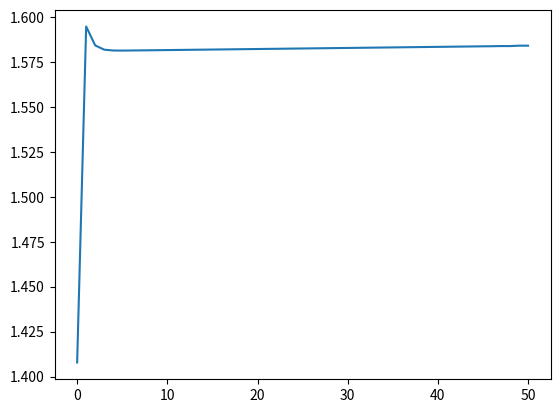

This figure's Python source:
import numpy as np
import scipy.optimize as opt

# define parameters
alpha = 0.3
A = 1
delta_annual = 0.05
# supposing a model period represents 20 years
delta = 1 - ((1 - delta_annual) ** 20)
beta_annual = 0.96
beta = beta_annual ** 20  # supposing a model period represents 20 years
sigma = 2.0
nvec = np.array([1.0, 1.0, 0.2])


def get_K(bvec):
    '''
    Compute the aggregate capital stock
    '''
    K = bvec.sum()
    return K


def get_L(nvec):
    '''
    Compute aggregate labor
    '''
    L = nvec.sum()

    return L


def get_r(nvec, bvec, A, alpha, delta):
    K = get_K(bvec)
    L = get_L(nvec)
    r = alpha * A * (L / K) ** (1 - alpha) - delta
    return r


def get_w(nvec, bvec, A, alpha):
    K = get_K(bvec)
    L = get_L(nvec)
    w = (1 - alpha) * A * (K / L) ** alpha
    return w


def get_c(nvec, bvec, r, w):
    b_s = np.append(0.0, bvec)
    b_splus1 = np.append(bvec, 0.0)
    cvec = (1 + r) * b_s + w * nvec - b_splus1
    return cvec


def u_prime(cvec, sigma):
    MUc = cvec ** -sigma
    return MUc


def euler_system(bvec, *args):
    (nvec, beta, sigma, A, alpha, delta) = args
    r = get_r(nvec, bvec, A, alpha, delta)
    w = get_w(nvec, bvec, A, alpha)
    cvec = get_c(nvec, bvec, r, w)
    euler_errors = (u_prime(cvec[:2], sigma) - beta * (1+r) *
                    u_prime(cvec[1:], sigma))
    return euler_errors


def lone_euler(b32, *args):
    (r1, r2, w1, w2, nvec, b21, beta, sigma) = args
    c21 = (1 + r1) * b21 + w1 * nvec[1] - b32
    c32 = (1 + r2) * b32 + w2 * nvec[2]
    euler_error = (u_prime(c21, sigma) - beta * (1 + r2) *
                   u_prime(c32, sigma))
    return euler_error


def euler_sys_tpi(guesses, *args):
    b2, b3 = guesses
    (r_tp1, r_tp2, w_t, w_tp1, w_tp2, nvec, beta, sigma) = args
    c1 = w_t * nvec[0] - b2
    c2 = (1 + r_tp1) * b2 + w_tp1 * nvec[1] - b3
    c3 = (1 + r_tp2) * b3 + w_tp2 * nvec[2]
    euler_error1 = (u_prime(c1, sigma) - beta * (1 + r_tp1) *
                    u_prime(c2, sigma))
    euler_error2 = (u_prime(c2, sigma) - beta * (1 + r_tp2) *
                    u_prime(c3, sigma))
    euler_errors = [euler_error1, euler_error2]
    return euler_errors


def get_r_path(L, K, A, alpha, delta):
    rpath = alpha * A * (L / K) ** (1 - alpha) - delta
    return rpath


def get_w_path(L, K, A, alpha):
    wpath = (1 - alpha) * A * (K / L) ** alpha
    return wpath


bvec_init = np.array([0.01, 0.4])
eul_args = (nvec, beta, sigma, A, alpha, delta)
results = opt.root(euler_system, bvec_init, args=(eul_args), tol=1e-14)
b_ss = results.x
zero_val = results.fun
print('The SS savings are: ', b_ss, ' the errors are: ', zero_val)
r_ss = get_r(nvec, b_ss, A, alpha, delta)
w_ss = get_w(nvec, b_ss, A, alpha)
K_ss = get_K(b_ss)
L_ss = get_L(nvec)
print('The SS interest rate is: ', r_ss, ' Annual rate of: ',
      (1 + r_ss) ** (1 / 20) - 1)
print('The SS wage rate is: ', w_ss)
print('The SS capital stock is: ', K_ss)
print('The SS labor supply is: ', L_ss)


'''
Starting the time path solution
'''
bvec1 = np.array([0.9 * b_ss[0], 1.2 * b_ss[1]])
T = 50
xi = 0.2
K1 = get_K(bvec1)
Kpath = np.linspace(K1, K_ss, num=T)

dist = 10
tpi_iter = 0
tpi_max_iter = 100
tpi_tol = 1e-6
while (dist > tpi_tol) & (tpi_iter < tpi_max_iter):
    tpi_iter += 1
    L = get_L(nvec)
    rpath = get_r_path(L, Kpath, A, alpha, delta)
    rpath = np.append(rpath, r_ss)
    wpath = get_w_path(L, Kpath, A, alpha)
    wpath = np.append(wpath, w_ss)
    b32_guess = bvec1[1]
    b32_args = (rpath[0], rpath[1], wpath[0], wpath[1], nvec, bvec1[0],
                beta, sigma)
    results = opt.root(lone_euler, b32_guess, args=(b32_args))
    b32 = results.x

    bmat = np.zeros((T + 1, 2))
    bmat[0, :] = bvec1
    bmat[1, 1] = b32
    for t in range(1, T - 1):
        bguess = [bmat[t-1, 0], bmat[t, 1]]
        b_args = (rpath[t+1], rpath[t+2], wpath[t], wpath[t+1],
                  wpath[t+2], nvec, beta, sigma)
        results = opt.root(euler_sys_tpi, bguess, args=(b_args))
        b2, b3 = results.x
        bmat[t, 0] = b2
        bmat[t+1, 1] = b3

    Kprime = bmat.sum(axis=1)
    dist = ((Kpath[:-1] - Kprime[:-2]) ** 2).sum()
    print('Distance at iteration ', tpi_iter, ' is ', dist)
    Kpath = xi * Kprime[:-2] + (1 - xi) * Kpath[:-1]
    Kpath = np.append(Kpath, K_ss)

print('Kpath = ', Kpath)
import matplotlib.pyplot as plt

plt.plot(rpath)
plt.show()
